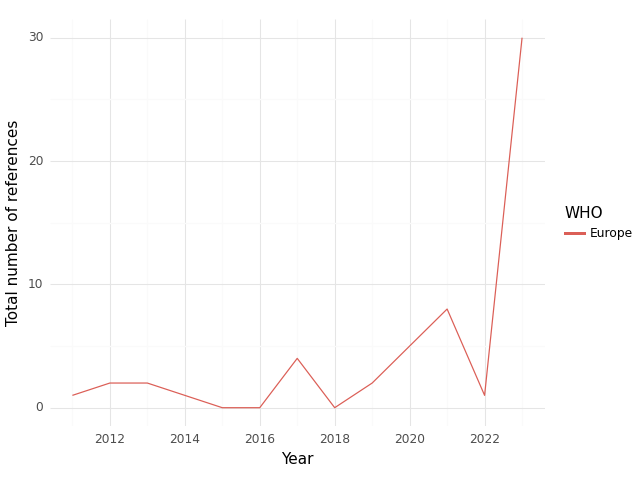

Values plotted in this chart, from the file beside it:
, WHO, Year, intersection, climate, health, sum
0, Europe, 2011, 1.0, 9.0, 30.0, 40.0
1, Europe, 2012, 2.0, 6.0, 35.0, 43.0
2, Europe, 2013, 2.0, 19.0, 90.0, 111.0
3, Europe, 2014, 1.0, 35.0, 52.0, 88.0
4, Europe, 2015, 0.0, 31.0, 58.0, 89.0
5, Europe, 2016, 0.0, 28.0, 82.0, 110.0
6, Europe, 2017, 4.0, 119.0, 154.0, 277.0
7, Europe, 2018, 0.0, 33.0, 108.0, 141.0
8, Europe, 2019, 2.0, 56.0, 85.0, 143.0
9, Europe, 2020, 5.0, 55.0, 69.0, 129.0
10, Europe, 2021, 8.0, 101.0, 178.0, 287.0
11, Europe, 2022, 1.0, 39.0, 96.0, 136.0
12, Europe, 2023, 30.0, 580.0, 643.0, 1253
